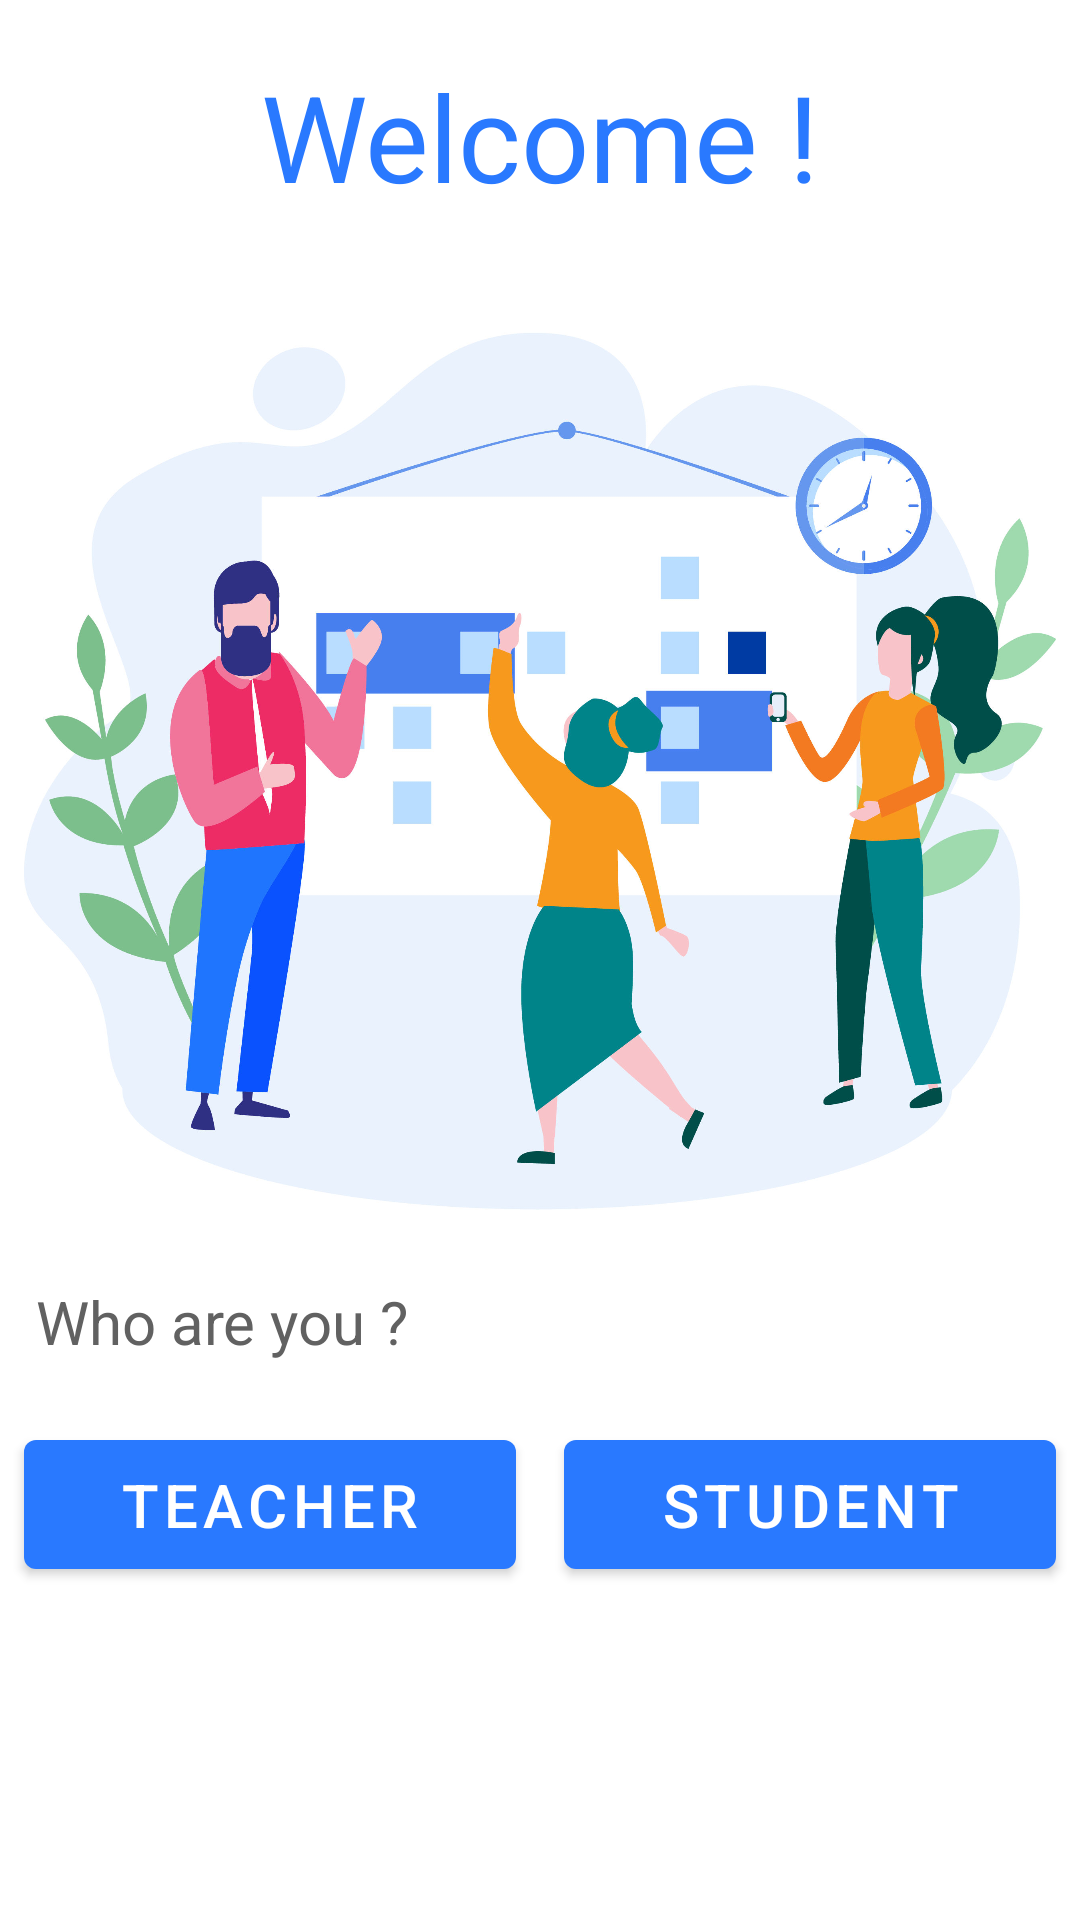

Write the Android layout XML for this screen, with the resource values it uses.
<!-- AndroidManifest.xml: application theme AppTheme -->
<!-- res/layout/activity_main.xml -->
<?xml version="1.0" encoding="utf-8"?>
<LinearLayout xmlns:android="http://schemas.android.com/apk/res/android"
    xmlns:tools="http://schemas.android.com/tools"
    android:layout_width="match_parent"
    android:layout_height="match_parent"
    tools:context=".MainActivity"
    android:orientation="vertical">

    <TextView
        android:layout_width="match_parent"
        android:layout_height="0dp"
        android:layout_weight="1"
        android:id="@+id/tvWelcome"
        android:text="Welcome !"
        android:layout_margin="8dp"
        android:textSize="40sp"
        android:gravity="center"
        android:textColor="@color/colorAccent"
        />

    <ImageView
        android:id="@+id/imgWelcome"
        android:layout_width="match_parent"
        android:layout_height="0dp"
        android:layout_weight="4"
        android:layout_marginStart="8dp"
        android:layout_marginTop="16dp"
        android:layout_marginEnd="8dp"
        android:layout_marginBottom="8dp"
        android:contentDescription="welcome"
        android:src="@drawable/attendance_welcome" />

    <LinearLayout
        android:layout_width="match_parent"
        android:layout_height="0dp"
        android:layout_weight="3"
        android:orientation="vertical">

        <TextView
            android:layout_width="match_parent"
            android:layout_height="wrap_content"
            android:layout_margin="8dp"
            android:padding="4dp"
            android:paddingLeft="8dp"
            android:text="Who are you ?"
            android:textColor="@color/dark_gray"
            android:textSize="20sp" />

        <LinearLayout
            android:layout_width="match_parent"
            android:layout_height="wrap_content"
            android:id="@+id/llSignup"
            android:orientation="horizontal">
            <com.google.android.material.button.MaterialButton
                android:layout_width="0dp"
                android:layout_height="wrap_content"
                style="@style/Widget.MaterialComponents.Button"
                android:layout_weight="1"
                android:id="@+id/btn_teacher"
                android:layout_margin="8dp"
                android:padding="8dp"
                android:text="Teacher"
                android:textSize="20sp"
                android:onClick="onClickBtnTeacher"/>

            <com.google.android.material.button.MaterialButton
                android:layout_width="0dp"
                android:layout_height="wrap_content"
                android:layout_weight="1"
                android:id="@+id/btn_student"
                style="@style/Widget.MaterialComponents.Button"
                android:layout_margin="8dp"
                android:padding="8dp"
                android:text="Student"
                android:textSize="20sp"
                android:onClick="onClickBtnStudent"/>

        </LinearLayout>


    </LinearLayout>

</LinearLayout>
<!-- resources referenced by this layout -->
<resources>
  <color name="colorAccent">#2979ff</color>
  <color name="dark_gray">#616161</color>
  <!-- drawable attendance_welcome: png bitmap (drawable-ldpi, 744857 bytes) -->
  <style name="AppTheme" parent="Theme.MaterialComponents.Light.NoActionBar">
          
          <item name="colorPrimary">@color/colorPrimary</item>
          <item name="colorPrimaryDark">@color/colorPrimaryDark</item>
          <item name="colorAccent">@color/colorAccent</item>
      </style>
  <color name="colorPrimary">#2979ff</color>
  <color name="colorPrimaryDark">#004ecb</color>
</resources>
